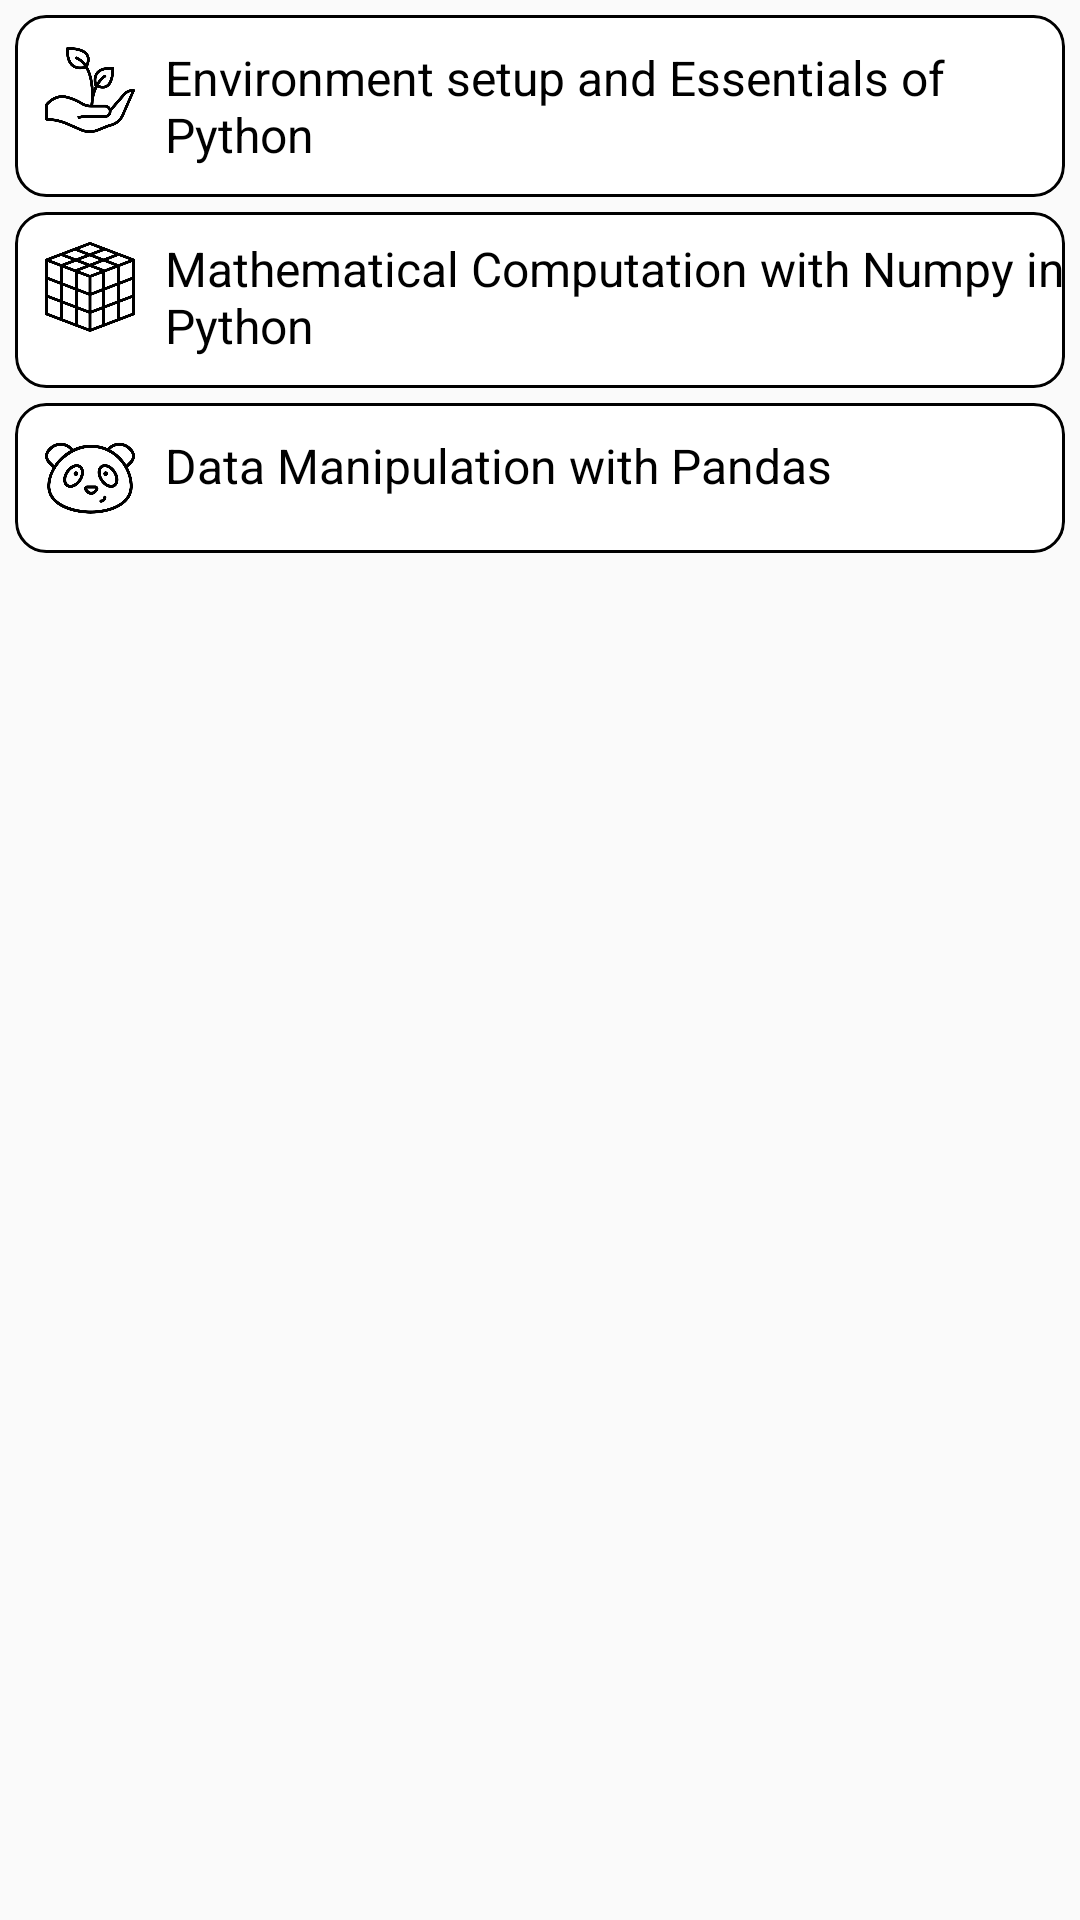

Here is an Android app screen rendered from its layout file. Give the layout XML and the strings, colors and styles it references.
<!-- AndroidManifest.xml: application theme AppTheme -->
<!-- res/layout/activity_card_three.xml -->
<?xml version="1.0" encoding="utf-8"?>
<LinearLayout xmlns:android="http://schemas.android.com/apk/res/android"
    xmlns:app="http://schemas.android.com/apk/res-auto"
    xmlns:tools="http://schemas.android.com/tools"
    android:layout_width="match_parent"
    android:layout_height="match_parent"
    tools:context=".card_THREE.cardThree"
    android:orientation="vertical"
    android:layout_margin="5dp">

    <androidx.cardview.widget.CardView
        android:layout_width="wrap_content"
        android:layout_height="wrap_content"
        android:layout_marginRight="5dp"
        android:layout_marginLeft="5dp"
        android:layout_marginTop="5dp"
        app:cardCornerRadius="10dp"
        app:cardMaxElevation="0dp"
        app:cardElevation="0dp">
        <Button
            android:id="@+id/buttenvironment"
            android:enabled="true"
            android:layout_width="match_parent"
            android:layout_height="match_parent"
            android:background="@android:color/transparent">
        </Button>
        <RelativeLayout
            android:background="@drawable/border"
            android:layout_width="match_parent"
            android:layout_height="wrap_content">

            <ImageView
                android:background="@drawable/ic_env_essential"
                android:backgroundTint="@android:color/black"
                android:id="@+id/imagecard3"
                android:layout_width="30dp"
                android:layout_height="30dp"
                android:layout_margin="10dp" />


            <TextView
                android:id="@+id/t1"
                android:layout_width="match_parent"
                android:layout_height="wrap_content"
                android:layout_alignParentTop="true"
                android:layout_marginTop="10dp"
                android:layout_marginBottom="10dp"
                android:layout_toEndOf="@+id/imagecard3"
                android:text="Environment setup and Essentials of Python"
                android:textColor="@android:color/black"
                android:textSize="16sp"/>
        </RelativeLayout>

    </androidx.cardview.widget.CardView>
    <androidx.cardview.widget.CardView
        android:layout_width="wrap_content"
        android:layout_height="wrap_content"
        android:layout_marginRight="5dp"
        android:layout_marginLeft="5dp"
        android:layout_marginTop="5dp"
        app:cardCornerRadius="10dp"
        app:cardMaxElevation="0dp"
        app:cardElevation="0dp">
        <Button
            android:id="@+id/buttmathematical"
            android:enabled="true"
            android:layout_width="match_parent"
            android:layout_height="match_parent"
            android:background="@android:color/transparent">
        </Button>
        <RelativeLayout
            android:background="@drawable/border"
            android:layout_width="match_parent"
            android:layout_height="wrap_content">

            <ImageView
                android:background="@drawable/ic_numpy"
                android:backgroundTint="@android:color/black"
                android:id="@+id/imagecard31"
                android:layout_width="30dp"
                android:layout_height="30dp"
                android:layout_margin="10dp" />


            <TextView
                android:id="@+id/t2"
                android:layout_width="match_parent"
                android:layout_height="wrap_content"
                android:layout_alignParentTop="true"
                android:layout_marginTop="8dp"
                android:layout_marginBottom="10dp"
                android:layout_toEndOf="@+id/imagecard31"
                android:text="Mathematical Computation with Numpy in Python"
                android:textColor="@android:color/black"
                android:textSize="16sp"/>
        </RelativeLayout>

    </androidx.cardview.widget.CardView>
    <androidx.cardview.widget.CardView
        android:layout_width="wrap_content"
        android:layout_height="wrap_content"
        android:layout_marginRight="5dp"
        android:layout_marginLeft="5dp"
        android:layout_marginTop="5dp"
        app:cardCornerRadius="10dp"
        app:cardMaxElevation="0dp"
        app:cardElevation="0dp">
        <Button
            android:enabled="true"
            android:id="@+id/buttdata"
            android:layout_width="match_parent"
            android:layout_height="match_parent"
            android:background="@android:color/transparent">
        </Button>
        <RelativeLayout
            android:background="@drawable/border"
            android:layout_width="match_parent"
            android:layout_height="wrap_content">
            <ImageView
                android:background="@drawable/ic_pandas"
                android:id="@+id/imagecard33"
                android:layout_width="30dp"
                android:layout_height="30dp"
                android:layout_margin="10dp" />


            <TextView
                android:id="@+id/t3"
                android:layout_width="match_parent"
                android:layout_height="wrap_content"
                android:layout_alignParentTop="true"
                android:layout_marginTop="10dp"
                android:layout_marginBottom="10dp"
                android:layout_toEndOf="@+id/imagecard33"
                android:text="Data Manipulation with Pandas"
                android:textColor="@android:color/black"
                android:textSize="16sp"/>

        </RelativeLayout>

    </androidx.cardview.widget.CardView>

</LinearLayout>
<!-- resources referenced by this layout -->
<resources>
  <!-- drawable border (drawable) -->
  <?xml version="1.0" encoding="utf-8"?>
  <shape xmlns:android="http://schemas.android.com/apk/res/android">
  
      <stroke
          android:width="1dp"
          android:color="@android:color/black">
      </stroke>
  
      <corners
          android:topLeftRadius="10dp"
          android:topRightRadius="10dp"
          android:bottomLeftRadius="10dp"
          android:bottomRightRadius="10dp"></corners>
  
  </shape>
  <!-- drawable ic_env_essential: png bitmap (drawable, 11024 bytes) -->
  <!-- drawable ic_numpy: png bitmap (drawable, 10347 bytes) -->
  <!-- drawable ic_pandas: png bitmap (drawable, 13018 bytes) -->
  <style name="AppTheme" parent="Theme.AppCompat.Light.DarkActionBar">
          
          <item name="colorPrimary">#F7C729</item>
          <item name="colorPrimaryDark">@color/colorPrimaryDark</item>
          <item name="colorAccent">@color/colorAccent</item>
  
      </style>
  <color name="colorPrimaryDark">#00574B</color>
  <color name="colorAccent">#D81B60</color>
</resources>
